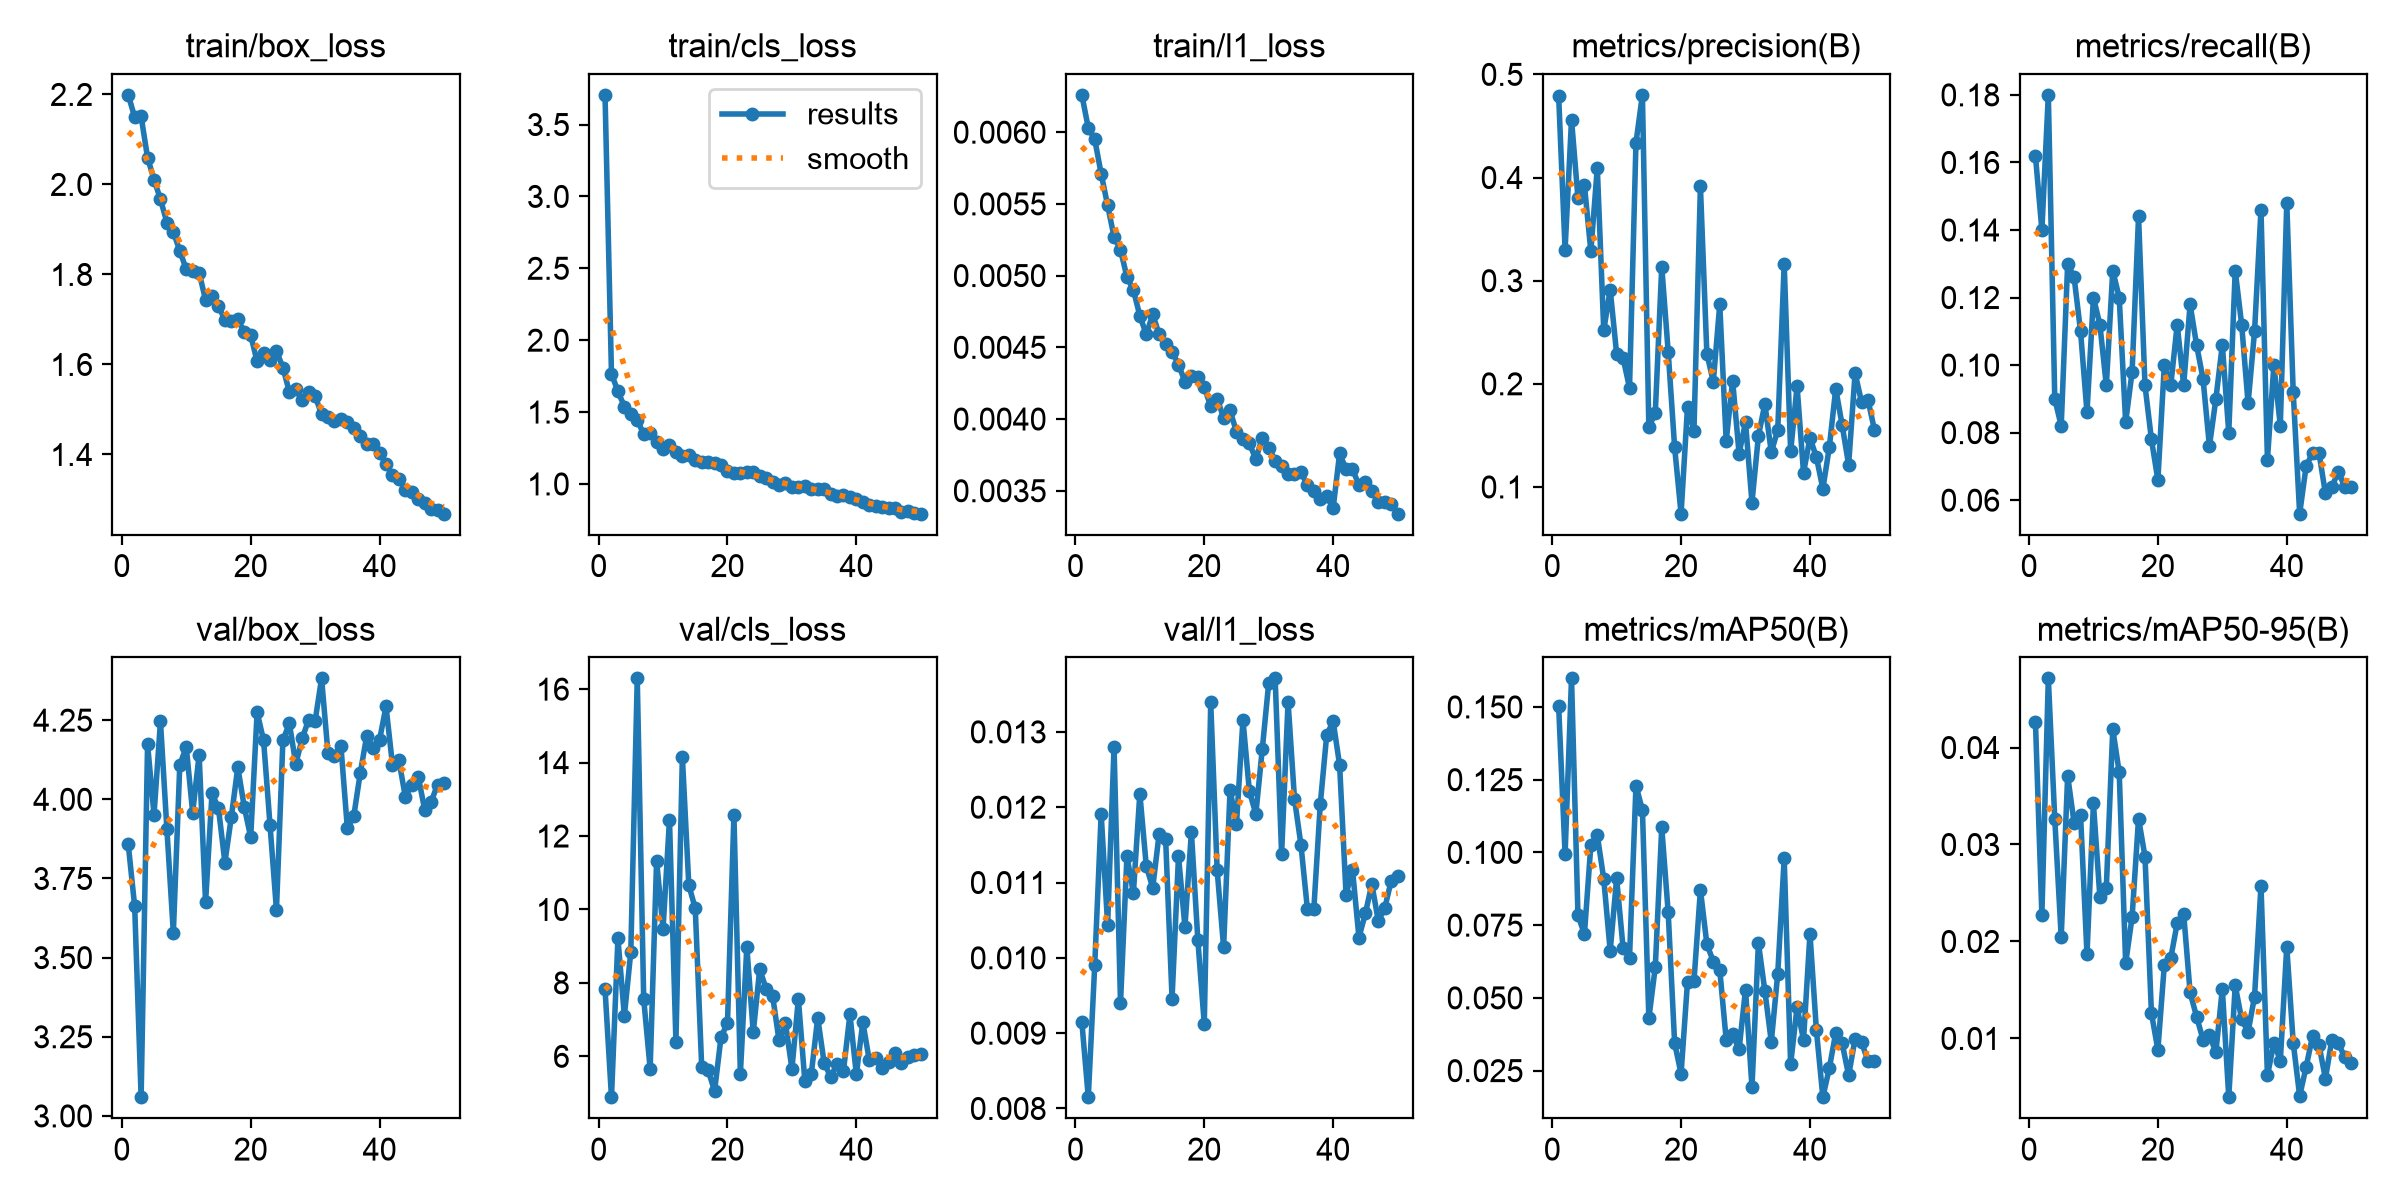

The file beside this chart, header and first rows:
epoch, time, train/box_loss, train/cls_loss, train/l1_loss, metrics/precision(B), metrics/recall(B), metrics/mAP50(B), metrics/mAP50-95(B), val/box_loss, val/cls_loss, val/l1_loss, lr/pg0, lr/pg1, lr/pg2
1, 109.8, 2.199, 3.706, 0.00626, 0.4794, 0.162, 0.1503, 0.04268, 3.858, 7.829, 0.00915, 0.0006634, 0.0006634, 0.0006634
2, 132.6, 2.149, 1.767, 0.00603, 0.3302, 0.14, 0.09932, 0.02273, 3.662, 4.887, 0.00815, 0.001304, 0.001304, 0.001304
3, 155.3, 2.151, 1.643, 0.00595, 0.4561, 0.18, 0.1598, 0.04713, 3.059, 9.211, 0.0099, 0.001918, 0.001918, 0.001918
4, 178.1, 2.06, 1.539, 0.00571, 0.38, 0.09, 0.07842, 0.03264, 4.174, 7.102, 0.01191, 0.001881, 0.001881, 0.001881
5, 200.9, 2.011, 1.488, 0.00549, 0.3926, 0.082, 0.07191, 0.02043, 3.951, 8.848, 0.01044, 0.001842, 0.001842, 0.001842
6, 223.8, 1.967, 1.446, 0.00527, 0.3286, 0.13, 0.1025, 0.0371, 4.246, 16.29, 0.0128, 0.001802, 0.001802, 0.001802
7, 246.4, 1.915, 1.345, 0.00518, 0.4095, 0.126, 0.1059, 0.03221, 3.906, 7.562, 0.0094, 0.001762, 0.001762, 0.001762
8, 268.9, 1.894, 1.358, 0.00499, 0.2518, 0.11, 0.09089, 0.03305, 3.578, 5.663, 0.01135, 0.001723, 0.001723, 0.001723
9, 291.4, 1.853, 1.289, 0.0049, 0.2914, 0.086, 0.06617, 0.01867, 4.108, 11.33, 0.01086, 0.001683, 0.001683, 0.001683
10, 314, 1.811, 1.24, 0.00472, 0.2291, 0.12, 0.09104, 0.03423, 4.166, 9.474, 0.01218, 0.001644, 0.001644, 0.001644
11, 336.7, 1.808, 1.274, 0.00459, 0.2249, 0.112, 0.06725, 0.02458, 3.958, 12.44, 0.01122, 0.001604, 0.001604, 0.001604
12, 359.3, 1.804, 1.221, 0.00473, 0.1961, 0.094, 0.06381, 0.02556, 4.141, 6.402, 0.01093, 0.001564, 0.001564, 0.001564
13, 382, 1.743, 1.197, 0.00459, 0.4336, 0.128, 0.123, 0.04191, 3.675, 14.16, 0.01165, 0.001525, 0.001525, 0.001525
14, 404.7, 1.752, 1.203, 0.00452, 0.4801, 0.12, 0.1146, 0.03743, 4.019, 10.66, 0.01158, 0.001485, 0.001485, 0.001485
15, 427.6, 1.73, 1.165, 0.00447, 0.1577, 0.08311, 0.04294, 0.01775, 3.972, 10.03, 0.00946, 0.001446, 0.001446, 0.001446
16, 450.1, 1.699, 1.153, 0.00438, 0.1721, 0.098, 0.06065, 0.02252, 3.8, 5.709, 0.01135, 0.001406, 0.001406, 0.001406
17, 472.7, 1.698, 1.153, 0.00426, 0.3136, 0.144, 0.1086, 0.03268, 3.944, 5.616, 0.01041, 0.001366, 0.001366, 0.001366
18, 495.1, 1.7, 1.144, 0.0043, 0.2311, 0.094, 0.07938, 0.02876, 4.101, 5.059, 0.01167, 0.001327, 0.001327, 0.001327
19, 517.5, 1.672, 1.129, 0.00429, 0.1383, 0.078, 0.03446, 0.01261, 3.977, 6.526, 0.01024, 0.001287, 0.001287, 0.001287
20, 540, 1.665, 1.09, 0.00422, 0.07407, 0.066, 0.02393, 0.00883, 3.88, 6.901, 0.00912, 0.001248, 0.001248, 0.001248
21, 562.5, 1.607, 1.076, 0.00409, 0.1779, 0.1, 0.05562, 0.01757, 4.275, 12.58, 0.01339, 0.001208, 0.001208, 0.001208
22, 585.2, 1.627, 1.079, 0.00414, 0.1544, 0.094, 0.05572, 0.01829, 4.186, 5.519, 0.01116, 0.001168, 0.001168, 0.001168
23, 607.8, 1.609, 1.08, 0.00401, 0.3915, 0.112, 0.08714, 0.02189, 3.919, 8.984, 0.01014, 0.001129, 0.001129, 0.001129
24, 630.2, 1.63, 1.082, 0.00406, 0.2294, 0.094, 0.06858, 0.02288, 3.65, 6.653, 0.01223, 0.001089, 0.001089, 0.001089
25, 653, 1.593, 1.057, 0.00391, 0.202, 0.118, 0.06248, 0.01474, 4.186, 8.376, 0.01178, 0.00105, 0.00105, 0.00105
26, 675.4, 1.539, 1.041, 0.00386, 0.2769, 0.106, 0.05966, 0.01226, 4.24, 7.836, 0.01316, 0.00101, 0.00101, 0.00101
27, 698.1, 1.545, 1.014, 0.00383, 0.1445, 0.096, 0.03563, 0.00989, 4.112, 7.651, 0.01221, 0.0009704, 0.0009704, 0.0009704
28, 720.7, 1.52, 0.996, 0.00372, 0.2031, 0.076, 0.03745, 0.01032, 4.193, 6.431, 0.01191, 0.0009308, 0.0009308, 0.0009308
29, 743.4, 1.54, 1.005, 0.00387, 0.1323, 0.08998, 0.03231, 0.00859, 4.252, 6.899, 0.01277, 0.0008912, 0.0008912, 0.0008912
30, 765.9, 1.529, 0.9769, 0.0038, 0.1628, 0.106, 0.05288, 0.0151, 4.248, 5.659, 0.01365, 0.0008516, 0.0008516, 0.0008516
31, 788.5, 1.49, 0.9816, 0.00371, 0.0848, 0.08, 0.01928, 0.00394, 4.382, 7.56, 0.01371, 0.000812, 0.000812, 0.000812
32, 811.6, 1.483, 0.9843, 0.00367, 0.1495, 0.128, 0.06889, 0.01546, 4.145, 5.339, 0.01138, 0.0007724, 0.0007724, 0.0007724
33, 834.6, 1.474, 0.9666, 0.00362, 0.1804, 0.112, 0.05238, 0.01197, 4.138, 5.509, 0.0134, 0.0007328, 0.0007328, 0.0007328
34, 857.7, 1.479, 0.9623, 0.00362, 0.1338, 0.08866, 0.0349, 0.01068, 4.169, 7.052, 0.01211, 0.0006932, 0.0006932, 0.0006932
35, 880.1, 1.473, 0.9643, 0.00363, 0.1551, 0.11, 0.05833, 0.01432, 3.909, 5.82, 0.0115, 0.0006536, 0.0006536, 0.0006536
36, 902.6, 1.458, 0.9305, 0.00354, 0.3165, 0.146, 0.09795, 0.02574, 3.947, 5.445, 0.01065, 0.000614, 0.000614, 0.000614
37, 925.1, 1.441, 0.9163, 0.0035, 0.1344, 0.072, 0.02718, 0.00618, 4.082, 5.785, 0.01065, 0.0005744, 0.0005744, 0.0005744
38, 947.6, 1.423, 0.9231, 0.00344, 0.1978, 0.1, 0.04681, 0.00956, 4.2, 5.605, 0.01204, 0.0005348, 0.0005348, 0.0005348
39, 970, 1.424, 0.9072, 0.00346, 0.1137, 0.082, 0.03553, 0.00771, 4.163, 7.142, 0.01296, 0.0004952, 0.0004952, 0.0004952
40, 992.5, 1.404, 0.8984, 0.00338, 0.1476, 0.148, 0.07208, 0.01948, 4.188, 5.509, 0.01314, 0.0004556, 0.0004556, 0.0004556
41, 1054, 1.378, 0.8733, 0.00376, 0.1289, 0.092, 0.03882, 0.00956, 4.293, 6.931, 0.01256, 0.000416, 0.000416, 0.000416
42, 1076, 1.354, 0.8531, 0.00365, 0.09822, 0.056, 0.01587, 0.00407, 4.11, 5.896, 0.01084, 0.0003764, 0.0003764, 0.0003764
43, 1098, 1.345, 0.8439, 0.00365, 0.1383, 0.07, 0.02583, 0.00704, 4.123, 5.958, 0.01117, 0.0003368, 0.0003368, 0.0003368
44, 1120, 1.321, 0.8425, 0.00354, 0.1953, 0.074, 0.038, 0.01024, 4.008, 5.692, 0.01027, 0.0002972, 0.0002972, 0.0002972
45, 1141, 1.318, 0.8355, 0.00356, 0.1597, 0.074, 0.03439, 0.00932, 4.047, 5.841, 0.01059, 0.0002576, 0.0002576, 0.0002576
46, 1163, 1.302, 0.8334, 0.0035, 0.1215, 0.062, 0.02334, 0.00586, 4.072, 6.096, 0.01098, 0.000218, 0.000218, 0.000218
47, 1184, 1.293, 0.8056, 0.00342, 0.2103, 0.064, 0.03592, 0.00989, 3.967, 5.819, 0.01049, 0.0001784, 0.0001784, 0.0001784
48, 1206, 1.278, 0.8103, 0.00342, 0.1826, 0.06834, 0.03486, 0.00951, 3.992, 5.974, 0.01066, 0.0001388, 0.0001388, 0.0001388
49, 1228, 1.277, 0.8005, 0.00341, 0.1846, 0.064, 0.02824, 0.00807, 4.046, 6.027, 0.01102, 9.92e-05, 9.92e-05, 9.92e-05
50, 1251, 1.268, 0.793, 0.00334, 0.1554, 0.064, 0.02847, 0.00749, 4.051, 6.068, 0.01108, 5.96e-05, 5.96e-05, 5.96e-05
